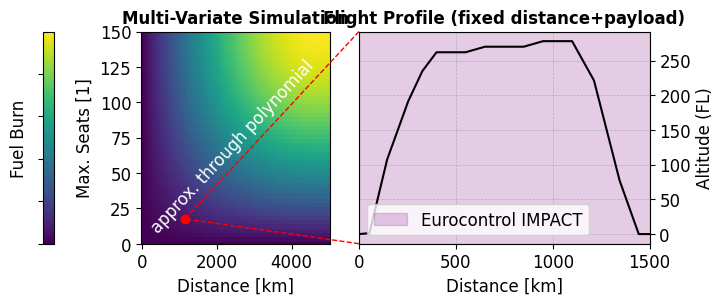

The matplotlib source for this figure: (Note: this script raises an exception after producing the figure.)
# %%
# runs code as interactive cell
# https://code.visualstudio.com/docs/python/jupyter-support-py

# IMPORTS #######################################

# sys
import os

# plotting
import matplotlib.pyplot as plt

# unit conversion
cm = 1 / 2.54  # for inches-cm conversion
# time manipulation
from datetime import datetime

# data science
import numpy as np
import pandas as pd

# SETUP #########################################

plt.rcParams.update({"font.family": "Arial", "font.size": 12})

# DATA IMPORT ###################################

# DATA MANIPULATION #############################

data = np.array(
    [
        [0, 0],
        [54, 136],
        [145, 10724],
        [254, 19140],
        [327, 23484],
        [400, 26200],  # TOC
        [550, 26200],
        [650, 27000],
        [850, 27000],
        [950, 27800],
        [1100, 27800],  # TOD
        [1213, 22127],
        [1345, 7738],
        [1444, 0],
        [1516, 0],
    ]
)

x = data[:, 0]
y = data[:, 1]


# FIGURE ########################################

# SETUP ######################

fig, (ax1, ax2) = plt.subplots(
    num="main",
    nrows=1,
    ncols=2,
    dpi=300,
    figsize=(20 * cm, 7 * cm),  # Adjusted for two figures side by side
    gridspec_kw={"wspace": 0.1},
)

# AXIS LIMITS ################

ax2.set_xlim(0, 1500)
ax1.set_ylim(0, 150)

# TICKS AND LABELS ###########

ax2.grid(True, which="both", linestyle="--", linewidth=0.5)

ax2.yaxis.tick_right()

ax2.set_xlabel("Distance [km]")
ax2.yaxis.set_label_position("right")
ax2.set_ylabel("Altitude (FL)")
yticks = [0, 5000, 10000, 15000, 20000, 25000, 30000]
ax2.set_yticks(yticks)
ax2.set_yticklabels([int(tick) // 100 for tick in yticks])

# GRIDS ######################

# AXIS LABELS ################

# PLOTTING ###################

ax2.plot(
    x,
    y,
    # marker='o',
    linestyle="-",
    color="k",
)

ax2.axvspan(0, 1500, color="purple", alpha=0.2)

# Sample data for color field
x_field = np.linspace(0, 5000, 100)
y_field = np.linspace(0, 300, 100)
X, Y = np.meshgrid(x_field, y_field)
Z = np.sin(X / 3000) * np.sin(Y / 100)

# Plotting the color field
c = ax1.pcolormesh(X, Y, Z, shading="auto", cmap="viridis")

# Adding color bar
fig.colorbar(
    c,
    ax=ax1,
    orientation="vertical",
    pad=0.3,
    fraction=0.05,
    location="left",
    label="Fuel Burn",
).ax.set_yticklabels([])

# Setting labels
ax1.set_xlabel("Distance [km]")
ax1.set_ylabel("Max. Seats [1]")
ax1.set_title("Multi-Variate Simulation", fontsize=12, fontweight="bold")
ax2.set_title("Flight Profile (fixed distance+payload)", fontsize=12, fontweight="bold")

# Drawing a line from the lower right corner of ax2 into the middle of ax1
bbox = ax2.get_position()
line = plt.Line2D(
    [bbox.x0, 0.31],  # x-coordinates in axes fraction
    [bbox.y0, 0.2],  # y-coordinates in axes fraction
    transform=fig.transFigure,
    color="red",
    linewidth=1,
    linestyle="--",
)
fig.add_artist(line)

bbox = ax2.get_position()
line = plt.Line2D(
    [bbox.x0, 0.31],  # x-coordinates in axes fraction
    [bbox.y1, 0.2],  # y-coordinates in axes fraction
    transform=fig.transFigure,
    color="red",
    linewidth=1,
    linestyle="--",
)
fig.add_artist(line)

# Adding text along the line
fig.text(
    (bbox.x0 + 0.21) / 2,  # x-coordinate in figure fraction
    (bbox.y1 + 0.05) / 2,  # y-coordinate in figure fraction
    "approx. through polynomial",  # Text to display
    ha="center",  # Horizontal alignment
    va="center",  # Vertical alignment
    rotation=47,  # Rotation angle
    color="white",  # Text color
    fontsize=12,  # Font size
)

# Adding a point at (0.35, 0.2) in figure coordinates
ax1.plot(0.31, 0.2, "ro", transform=fig.transFigure)

# LEGEND ####################


from matplotlib.patches import Patch

legend_elements = [
    Patch(
        facecolor="purple", edgecolor="purple", alpha=0.2, label="Eurocontrol IMPACT"
    ),
]
ax2.legend(handles=legend_elements, loc="lower left")

# EXPORT #########################################

from pathlib import Path
from matplotlib.patches import Patch

figure_name: str = str(Path(__file__).stem + ".svg")

plt.savefig(fname=figure_name, format="svg", bbox_inches="tight", transparent=False)
# %%
